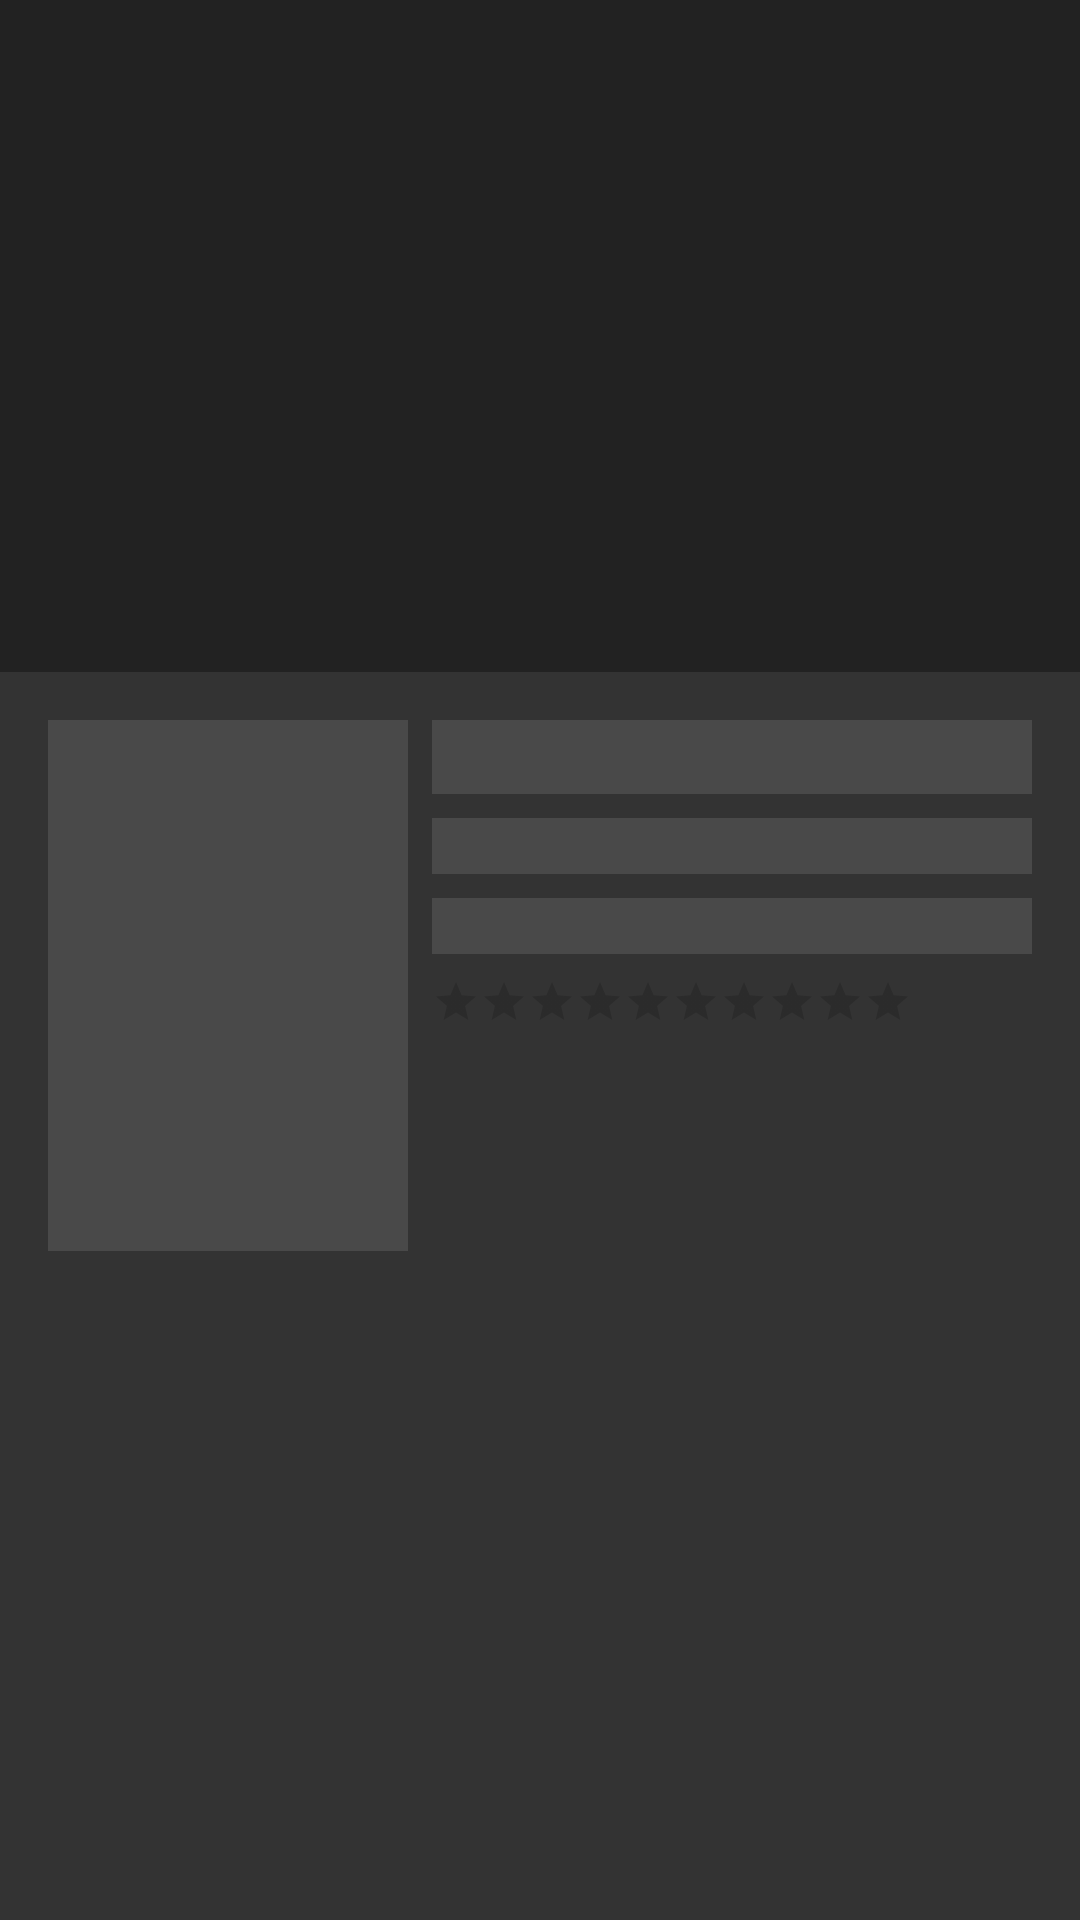

This screen was rendered from an Android layout file. Write that file and the resources it references.
<!-- AndroidManifest.xml: application theme AppTheme -->
<!-- res/layout/activity_movie_detail.xml -->
<?xml version="1.0" encoding="utf-8"?>
<android.support.design.widget.CoordinatorLayout
    xmlns:android="http://schemas.android.com/apk/res/android"
    xmlns:app="http://schemas.android.com/apk/res-auto"
    android:layout_width="match_parent"
    android:layout_height="match_parent">

    <android.support.design.widget.AppBarLayout
        android:id="@+id/app_bar_layout"
        android:layout_width="match_parent"
        android:layout_height="wrap_content">

        <android.support.design.widget.CollapsingToolbarLayout
            android:id="@+id/collapsing_toolbar"
            android:layout_width="match_parent"
            android:layout_height="match_parent"
            app:collapsedTitleTextAppearance="@style/TextAppearance.AppCompat.Title.Inverse"
            app:expandedTitleTextAppearance="@style/TextAppearance.AppCompat.Large.Inverse"
            app:contentScrim="@color/colorPrimary"
            app:layout_scrollFlags="scroll|exitUntilCollapsed">

            <ImageView
                android:id="@+id/movieDetailBG"
                android:layout_width="match_parent"
                android:layout_height="224dp"
                android:scaleType="centerCrop"
                app:layout_collapseMode="parallax"
                app:layout_collapseParallaxMultiplier="0.5" />

            <android.support.v7.widget.Toolbar
                android:id="@+id/toolbar"
                android:layout_width="match_parent"
                android:layout_height="?attr/actionBarSize"
                android:elevation="4dp"
                android:minHeight="?attr/actionBarSize"
                android:theme="?attr/actionBarTheme"
                app:layout_collapseMode="pin"
                android:layout_marginTop="24dp"/>

        </android.support.design.widget.CollapsingToolbarLayout>

    </android.support.design.widget.AppBarLayout>
    <android.support.v4.widget.NestedScrollView
        android:layout_width="match_parent"
        android:layout_height="match_parent"
        android:background="@color/base_bg"
        android:padding="16dp"
        app:layout_behavior="@string/appbar_scrolling_view_behavior">

        <LinearLayout
            android:layout_width="match_parent"
            android:layout_height="wrap_content"
            android:orientation="horizontal">

            <ImageView
                android:id="@+id/movieDetailPoster"
                android:layout_width="120dp"
                android:layout_height="177dp"
                android:background="@color/skeleton_highlight" />

            <LinearLayout
                android:layout_width="match_parent"
                android:layout_height="match_parent"
                android:orientation="vertical"
                android:layout_marginLeft="8dp">

                <TextView
                    android:id="@+id/movieDetailTitle"
                    android:layout_width="match_parent"
                    android:layout_height="wrap_content"
                    android:textColor="@color/light_text"
                    android:textStyle="bold"
                    android:background="@color/skeleton_highlight"
                    android:layout_marginBottom="8dp"
                    android:textSize="18dp"/>
                <TextView
                    android:id="@+id/movieDetailMetaInfo"
                    android:layout_width="match_parent"
                    android:layout_height="wrap_content"
                    android:textColor="@color/faded_text"
                    android:background="@color/skeleton_highlight"
                    android:layout_marginBottom="8dp"/>
                <TextView
                    android:id="@+id/movieDetailGenre"
                    android:layout_width="match_parent"
                    android:layout_height="wrap_content"
                    android:textColor="@color/faded_text"
                    android:background="@color/skeleton_highlight"
                    android:layout_marginBottom="8dp" />
                <LinearLayout
                    android:layout_width="match_parent"
                    android:layout_height="wrap_content"
                    android:orientation="horizontal">
                    <RatingBar
                        android:id="@+id/movieDetailRating"
                        style="@android:style/Widget.DeviceDefault.Light.RatingBar.Small"
                        android:layout_width="wrap_content"
                        android:layout_height="wrap_content"
                        android:layout_marginBottom="8dp"
                        android:numStars="10"
                        android:rating="0"
                        android:stepSize="0.1" />

                    <TextView
                        android:id="@+id/movieDetailRatingText"
                        android:layout_width="match_parent"
                        android:layout_height="wrap_content"
                        android:layout_marginTop="4dp"
                        android:layout_marginLeft="2dp"
                        android:textColor="@color/faded_text"
                        android:textSize="9dp" />
                </LinearLayout>
            </LinearLayout>
        </LinearLayout>

    </android.support.v4.widget.NestedScrollView>

</android.support.design.widget.CoordinatorLayout>
<!-- resources referenced by this layout -->
<resources>
  <color name="base_bg">#333333</color>
  <color name="colorPrimary">#222222</color>
  <color name="faded_text">#BFBFBF</color>
  <color name="light_text">#FFFFFF</color>
  <color name="skeleton_highlight">#494949</color>
  <style name="AppTheme" parent="Theme.AppCompat.Light.NoActionBar">
          
          <item name="colorPrimary">@color/colorPrimary</item>
          <item name="colorPrimaryDark">@color/colorPrimary</item>
          <item name="colorAccent">@color/colorAccent</item>
          <item name="android:typeface">serif</item>
          <item name="android:windowTranslucentStatus">true</item>
          <item name="android:windowDrawsSystemBarBackgrounds">true</item>
          <item name="android:windowTranslucentNavigation">true</item>
      </style>
  <color name="colorAccent">#FFDF00</color>
</resources>
